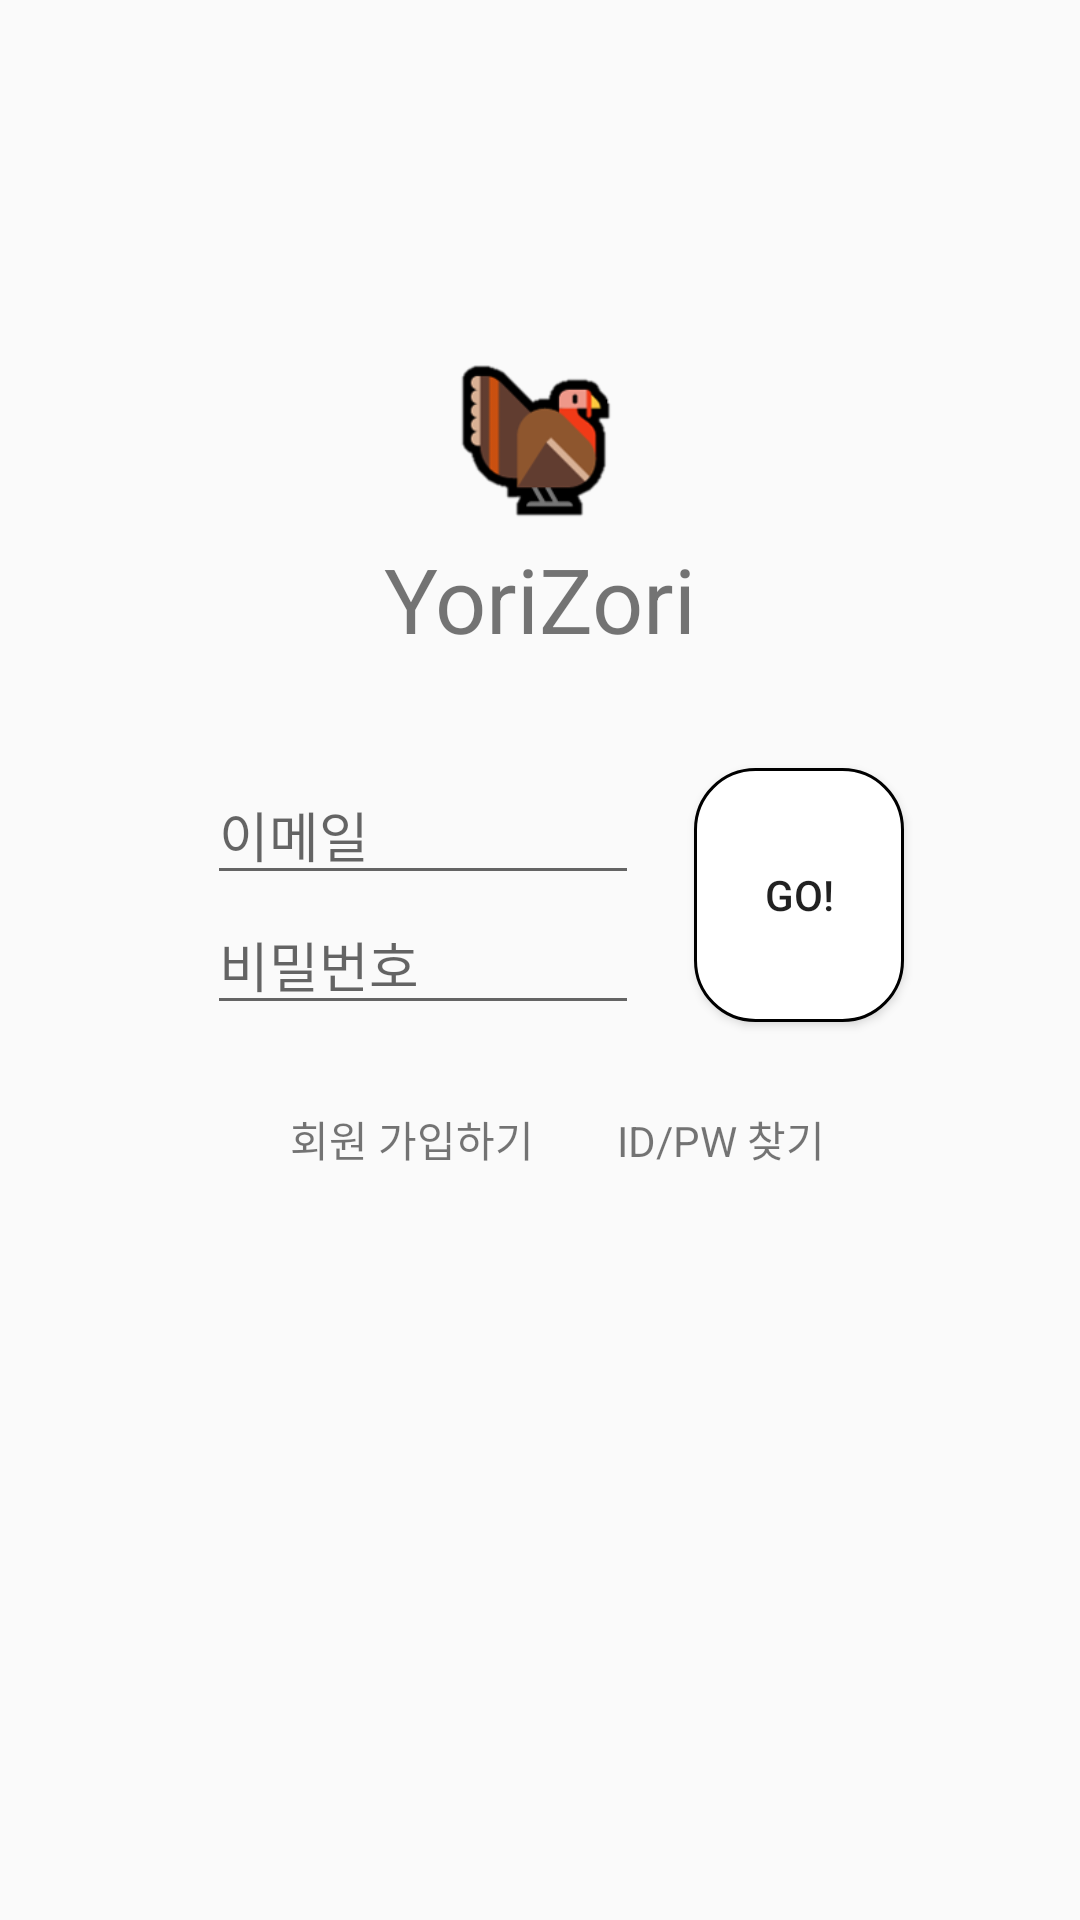

Layout XML and referenced resources for this Android screen:
<!-- AndroidManifest.xml: application theme AppTheme -->
<!-- res/layout/activity_login.xml -->
<?xml version="1.0" encoding="utf-8"?>
<androidx.constraintlayout.widget.ConstraintLayout xmlns:android="http://schemas.android.com/apk/res/android"
    android:layout_width="match_parent"
    android:layout_height="match_parent"
    xmlns:app="http://schemas.android.com/apk/res-auto">

    <ImageView
        android:id="@+id/login_img"
        android:layout_width="wrap_content"
        android:layout_height="0dp"
        android:src="@drawable/turkey_looking_right"
        android:contentDescription="turkey"
        app:layout_constraintHeight_percent="0.1"
        app:layout_constraintHorizontal_bias="0.5"
        app:layout_constraintVertical_bias="0.2"
        app:layout_constraintLeft_toLeftOf="parent"
        app:layout_constraintRight_toRightOf="parent"
        app:layout_constraintTop_toTopOf="parent"
        app:layout_constraintBottom_toBottomOf="parent"/>

    <TextView
        android:id="@+id/login_text"
        android:layout_width="wrap_content"
        android:layout_height="wrap_content"
        android:text="YoriZori"
        android:textSize="30sp"
        app:layout_constraintHorizontal_bias="0.5"
        app:layout_constraintLeft_toLeftOf="parent"
        app:layout_constraintRight_toRightOf="parent"
        app:layout_constraintTop_toBottomOf="@id/login_img"/>

    <EditText
        android:id="@+id/login_email"
        android:layout_width="0dp"
        android:layout_height="wrap_content"
        android:hint="이메일"
        app:layout_constraintWidth_percent="0.4"
        app:layout_constraintHorizontal_bias="0.8"
        app:layout_constraintVertical_bias="1"
        app:layout_constraintTop_toTopOf="parent"
        app:layout_constraintBottom_toTopOf="@id/login_pw"
        app:layout_constraintLeft_toLeftOf="parent"
        app:layout_constraintRight_toLeftOf="@id/login_button"/>

    <EditText
        android:id="@+id/login_pw"
        android:layout_width="0dp"
        android:layout_height="wrap_content"
        android:hint="비밀번호"
        app:layout_constraintWidth_percent="0.4"
        app:layout_constraintHorizontal_bias="0.8"
        app:layout_constraintVertical_bias="0.5"
        app:layout_constraintTop_toTopOf="parent"
        app:layout_constraintBottom_toBottomOf="parent"
        app:layout_constraintLeft_toLeftOf="parent"
        app:layout_constraintRight_toLeftOf="@id/login_button"/>

    <Button
        android:id="@+id/login_button"
        android:layout_width="0dp"
        android:layout_height="0dp"
        android:text="GO!"
        android:background="@drawable/round_rectangle"
        app:layout_constraintWidth_percent="0.2"
        app:layout_constraintHorizontal_bias="0.8"
        app:layout_constraintBottom_toBottomOf="@id/login_pw"
        app:layout_constraintLeft_toLeftOf="parent"
        app:layout_constraintRight_toRightOf="parent"
        app:layout_constraintTop_toTopOf="@id/login_email" />

    <TextView
        android:id="@+id/login_register"
        android:layout_width="wrap_content"
        android:layout_height="wrap_content"
        android:text="회원 가입하기"
        app:layout_constraintVertical_bias="0.1"
        app:layout_constraintLeft_toLeftOf="@id/login_pw"
        app:layout_constraintRight_toLeftOf="@id/login_find"
        app:layout_constraintTop_toBottomOf="@id/login_pw"
        app:layout_constraintBottom_toBottomOf="parent"/>

    <TextView
        android:id="@+id/login_find"
        android:layout_width="wrap_content"
        android:layout_height="wrap_content"
        android:text="ID/PW 찾기"
        app:layout_constraintVertical_bias="0.1"
        app:layout_constraintLeft_toRightOf="@id/login_register"
        app:layout_constraintRight_toRightOf="@id/login_button"
        app:layout_constraintTop_toBottomOf="@id/login_pw"
        app:layout_constraintBottom_toBottomOf="parent"/>

</androidx.constraintlayout.widget.ConstraintLayout>
<!-- resources referenced by this layout -->
<resources>
  <!-- drawable round_rectangle (drawable) -->
  <?xml version="1.0" encoding="utf-8"?>
  <layer-list xmlns:android="http://schemas.android.com/apk/res/android">
      <item
          android:bottom="1dp"
          android:left="1dp"
          android:right="1dp"
          android:top="1dp">
          <shape
              android:padding="10dp"
              android:shape="rectangle" >
              <stroke
                  android:width="1dp"
                  android:color="#000000"/>
              <solid android:color="#ffffff" />
              <corners
                  android:topLeftRadius="20dp"
                  android:topRightRadius="20dp"
                  android:bottomLeftRadius="20dp"
                  android:bottomRightRadius="20dp"
                  />
          </shape>
      </item>
  </layer-list>
  <!-- drawable turkey_looking_right: png bitmap (drawable, 7607 bytes) -->
  <style name="AppTheme" parent="Theme.AppCompat.Light.NoActionBar">
          
          <item name="colorPrimary">@color/colorPrimary</item>
          <item name="colorPrimaryDark">@color/colorPrimaryDark</item>
          <item name="colorAccent">@color/colorAccent</item>
          <item name="windowActionBar">false</item>
          <item name="windowNoTitle">true</item>
      </style>
  <color name="colorPrimary">#008577</color>
  <color name="colorPrimaryDark">#00574B</color>
  <color name="colorAccent">#D81B60</color>
</resources>
